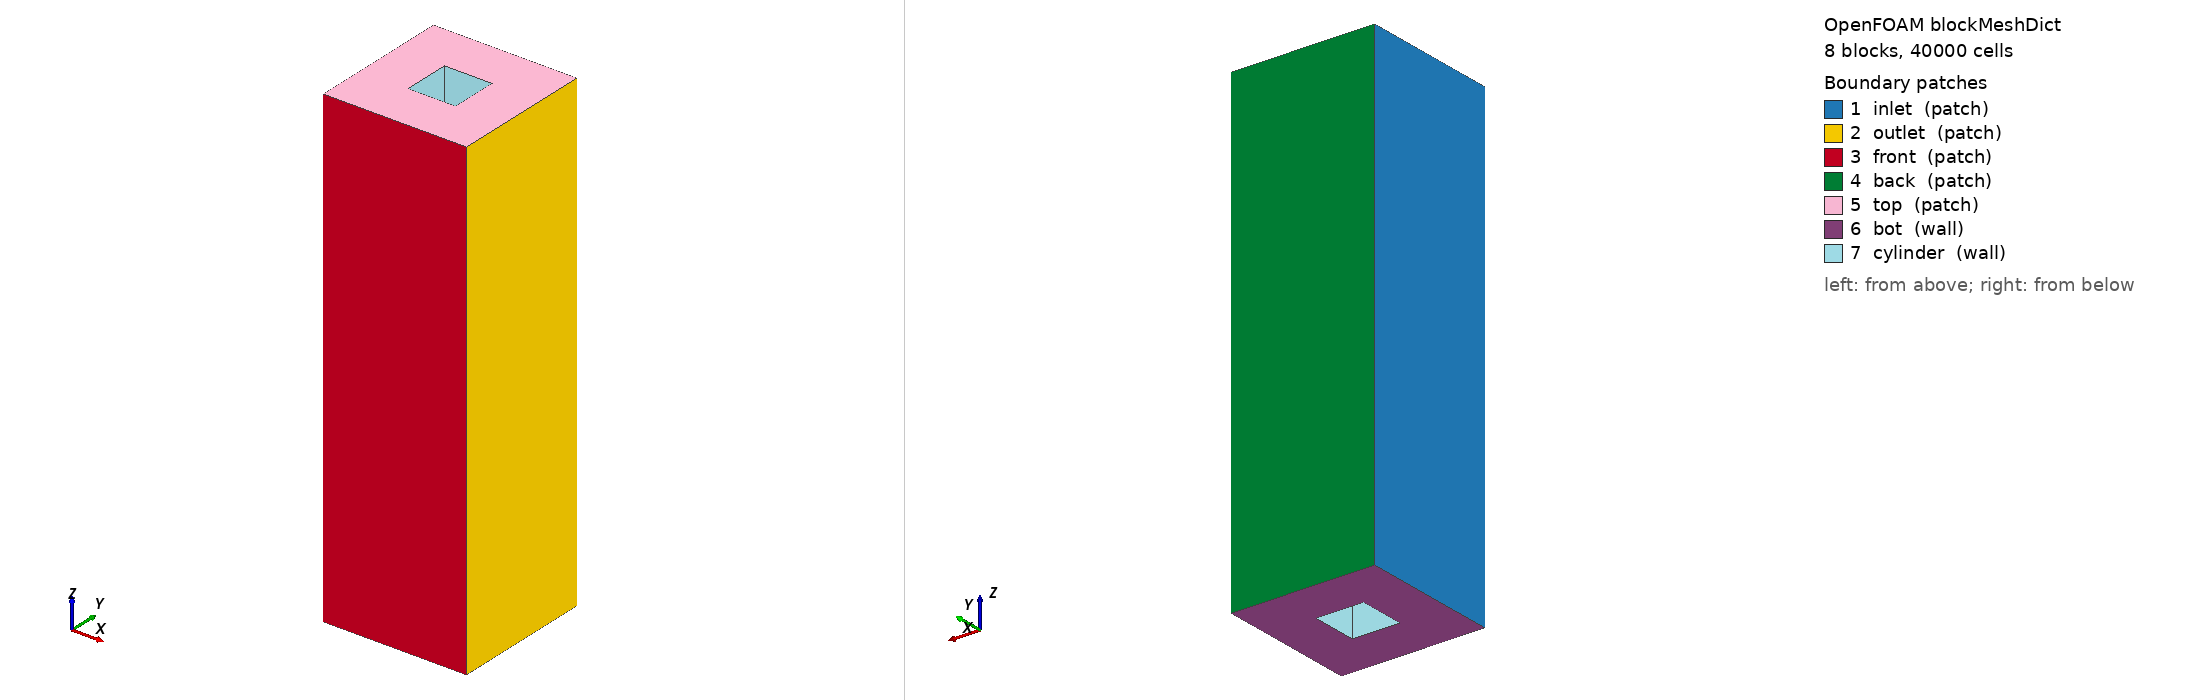

OpenFOAM case: the mesh blockMesh builds from blockMeshDict, 8 block(s), 40000 cells. Boundary patches (legend numbers): 1 inlet (patch), 2 outlet (patch), 3 front (patch), 4 back (patch), 5 top (patch), 6 bot (wall), 7 cylinder (wall). Left view from above one corner, right view from below the opposite corner. Boundary conditions: 1 field file(s) under 0/; 7 of 7 drawn patches have an entry in a shipped field file.

=== system/blockMeshDict ===
/*--------------------------------*- C++ -*----------------------------------*\
| =========                 |                                                 |
| \\      /  F ield         | OpenFOAM: The Open Source CFD Toolbox           |
|  \\    /   O peration     | Version:  8                                     |
|   \\  /    A nd           | Web:      www.OpenFOAM.org                      |
|    \\/     M anipulation  |                                                 |
\*---------------------------------------------------------------------------*/
FoamFile
{
    version         2.0;
    format          ascii;
    class           dictionary;
    object          blockMeshDict;
}
// * * * * * * * * * * * * * * * * * * * * * * * * * * * * * * * * * * * * * //

convertToMeters 1;

// Basic dimensions
a	0.05;  // cube width
b 	0.05;  // cube length
h 	0.5;   // cube height

// Calculated dimensions (static values)
A	0.15;  // width of underlying surface area (3.0 * a)
B	0.15;  // length of underlying surface area (3.0 * b)

AmaHalf 0.05;   // half-width between buildings: 0.5 * (A - a) = 0.05
BmbHalf 0.05;   // half-length between buildings: 0.5 * (B - b) = 0.05

// x-coordinates marking cubes and their surroundings
i00	0.0;    // 0.0 * B = 0.0
i01	0.05;   // 0.0 * B + BmbHalf = 0.05
i02	0.10;   // 0.0 * B + BmbHalf + b = 0.10
i10	0.15;   // 1.0 * B = 0.15

// y-coordinates marking cubes and their surroundings
j00	0.0;    // 0.0 * A = 0.0
j01	0.05;   // 0.0 * A + AmaHalf = 0.05
j02	0.10;   // 0.0 * A + AmaHalf + a = 0.10
j10	0.15;   // 1.0 * A = 0.15

// horizontal grid dimensions
na  10;   // cells across cylinder width
nb  10;   // cells across cylinder length

// Calculated grid dimensions
NA  10;   // cells in spacing regions: floor(AmaHalf * na / a) = floor(0.05 * 5 / 0.05) = 5
NB  10;   // cells in spacing regions: floor(BmbHalf * nb / b) = floor(0.05 * 5 / 0.05) = 5

// z-coordinates
Ztop    0.5;   // height of domain top: same as cube height

// vertical grid dimensions
nh  50;  // cells in vertical direction (increased resolution for small height)
NH  0;   // no upper region since cube fills entire height

vertices
(
    // wall region
    ($i00  $j00   0)  // 0
    ($i01  $j00   0)
    ($i02  $j00   0)
    ($i10  $j00   0)
    ($i00  $j01   0)  // 4
    ($i01  $j01   0)
    ($i02  $j01   0)
    ($i10  $j01   0)
    ($i00  $j02   0)  // 8
    ($i01  $j02   0)
    ($i02  $j02   0)
    ($i10  $j02   0)
    ($i00  $j10   0)  // 12
    ($i01  $j10   0)
    ($i02  $j10   0)
    ($i10  $j10   0)
    // cube height (now at domain top)
    ($i00  $j00  $h)  // 16
    ($i01  $j00  $h)
    ($i02  $j00  $h)
    ($i10  $j00  $h)
    ($i00  $j01  $h)  // 20
    ($i01  $j01  $h)
    ($i02  $j01  $h)
    ($i10  $j01  $h)
    ($i00  $j02  $h)  // 24
    ($i01  $j02  $h)
    ($i02  $j02  $h)
    ($i10  $j02  $h)
    ($i00  $j10  $h)  // 28
    ($i01  $j10  $h)
    ($i02  $j10  $h)
    ($i10  $j10  $h)
);

blocks
(
    hex ( 0  1  5  4 16 17 21 20) inner ($NB $NA $nh) simpleGrading (1 1 1)  // SW
    hex ( 1  2  6  5 17 18 22 21) inner ($nb $NA $nh) simpleGrading (1 1 1)  // S
    hex ( 2  3  7  6 18 19 23 22) inner ($NB $NA $nh) simpleGrading (1 1 1)  // SE
    hex ( 4  5  9  8 20 21 25 24) inner ($NB $na $nh) simpleGrading (1 1 1)  // W
    hex ( 6  7 11 10 22 23 27 26) inner ($NB $na $nh) simpleGrading (1 1 1)  // E
    hex ( 8  9 13 12 24 25 29 28) inner ($NB $NA $nh) simpleGrading (1 1 1)  // NW
    hex ( 9 10 14 13 25 26 30 29) inner ($nb $NA $nh) simpleGrading (1 1 1)  // N
    hex (10 11 15 14 26 27 31 30) inner ($NB $NA $nh) simpleGrading (1 1 1)  // NE
);

edges
(
);

boundary
(
    inlet
    {
        type patch;
        faces
        (
            (0 16 20  4)
            (4 20 24  8)
            (8 24 28 12)
        );
    }
    outlet
    {
        type patch;
        faces
        (
            (15 31 27 11)
            (11 27 23  7)
            ( 7 23 19  3)
        );
    }
    front
    {
        type patch;
        faces
        (
            (3 19 18 2)
            (2 18 17 1)
            (1 17 16 0)
        );
    }
    back
    {
        type patch;
        faces
        (
            (12 28 29 13)
            (13 29 30 14)
            (14 30 31 15)
        );
    }
    top
    {
        type patch;
        faces
        (
            (16 17 21 20)
            (17 18 22 21)
            (18 19 23 22)
            (20 21 25 24)
            (22 23 27 26)
            (24 25 29 28)
            (25 26 30 29)
            (26 27 31 30)
        );
    }
    bot
    {
        type wall;
        faces
        (
            ( 0  4  5  1)
            ( 4  8  9  5)
            ( 8 12 13  9)
            ( 9 13 14 10)
            (10 14 15 11)
            ( 6 10 11  7)
            ( 2  6  7  3)
            ( 1  5  6  2)
        );
    }
    cylinder
    {
        type wall;
        faces
        (
            ( 5  9 25 21) // west face
            ( 6 10 26 22) // east face
            ( 5  6 22 21) // south face
            ( 9 10 26 25) // north face
        );
    }
);

mergePatchPairs
(
);

// ************************************************************************* //


=== system/controlDict ===
/*--------------------------------*- C++ -*----------------------------------*\
| =========                 |                                                 |
| \\      /  F ield         | OpenFOAM: The Open Source CFD Toolbox           |
|  \\    /   O peration     | Version:  4.x                                   |
|   \\  /    A nd           | Web:      www.OpenFOAM.org                      |
|    \\/     M anipulation  |                                                 |
\*---------------------------------------------------------------------------*/
FoamFile
{
    version     2.0;
    format      ascii;
    class       dictionary;
    object      controlDict;
}
// * * * * * * * * * * * * * * * * * * * * * * * * * * * * * * * * * * * * * //

application     pisoFoam;

startFrom       latestTime;

startTime       0;

stopAt          endTime;

endTime         1;

deltaT          0.00025;

writeControl    runTime;

writeInterval   0.05;

purgeWrite      0;

writeFormat     binary;

writePrecision  12;

writeCompression uncompressed;

timeFormat      general;

timePrecision   6;

runTimeModifiable yes;

adjustTimeStep  yes;

maxCo           1;
// ************************************************************************* //


=== 0/p ===
/*--------------------------------*- C++ -*----------------------------------*\
  =========                 |
  \\      /  F ield         | OpenFOAM: The Open Source CFD Toolbox
   \\    /   O peration     | Website:  https://openfoam.org
    \\  /    A nd           | Version:  8
     \\/     M anipulation  |
\*---------------------------------------------------------------------------*/
FoamFile
{
    version     2.0;
    format      binary;
    class       volScalarField;
    location    "0/.";
    object      p;
}
// * * * * * * * * * * * * * * * * * * * * * * * * * * * * * * * * * * * * * //

dimensions      [0 2 -2 0 0 0 0];

internalField   uniform 0;

boundaryField
{
    inlet
    {
        type            zeroGradient;
    }
    outlet
    {
        type            fixedValue;
        value           uniform 0;
    }
    front
    {
        type            fixedFluxPressure;
        gradient        uniform 0;
        value           uniform 0;
    }
    back
    {
        type            fixedFluxPressure;
        gradient        uniform 0;
        value           uniform 0;
    }
    top
    {
        type            fixedFluxPressure;
        gradient        uniform 0;
        value           uniform 0;
    }
    bot
    {
        type            fixedFluxPressure;
        gradient        uniform 0;
        value           uniform 0;
    }
    cylinder
    {
        type            fixedFluxPressure;
        gradient        uniform 0;
        value           uniform 0;
    }
}


// ************************************************************************* //
